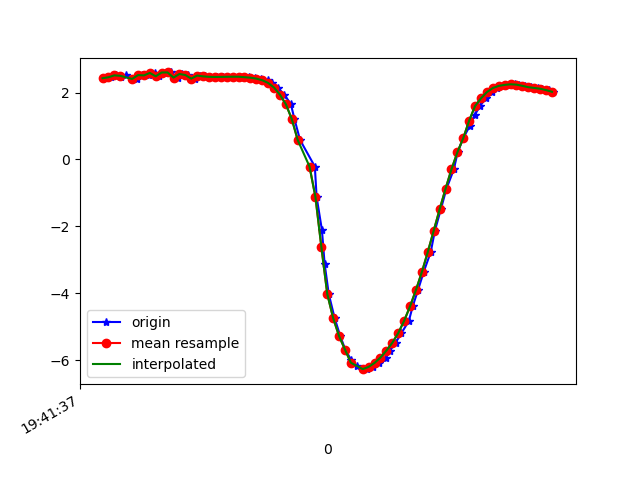

The table this chart was drawn from, first rows:
1617738097749, 433734398137176, 2.426851, -3.3180199, 8.8961315
1617738097767, 433734417367946, 2.456, -3.451, 8.837
1617738097784, 433734436598716, 2.513, -3.415, 8.835
1617738097803, 433734455829486, 2.472, -3.452, 8.832
1617738097819, 433734475060256, 2.525, -3.425, 8.828
1617738097843, 433734494291026, 2.412, -3.463, 8.845
1617738097856, 433734513521796, 2.4, -3.332, 8.898
1617738097875, 433734532752566, 2.52, -3.432, 8.827
1617738097897, 433734551983336, 2.512, -3.574, 8.773
1617738097917, 433734571214106, 2.585, -3.541, 8.764
1617738097932, 433734590444876, 2.485, -3.554, 8.788
1617738097951, 433734609675646, 2.598, -3.588, 8.742
1617738097970, 433734628906416, 2.6, -3.553, 8.755
1617738097996, 433734648137186, 2.447, -3.595, 8.782
1617738098009, 433734667367956, 2.554, -3.606, 8.747
1617738098028, 433734686598726, 2.522, -3.578, 8.768
1617738098051, 433734705829496, 2.415, -3.687, 8.753
1617738098069, 433734725187058, 2.506, -3.674, 8.733
1617738098085, 433734744417828, 2.482, -3.673, 8.74
1617738098104, 433734763648598, 2.469, -3.674, 8.744
1617738098126, 433734782879368, 2.465, -3.669, 8.747
1617738098148, 433734802110138, 2.467, -3.669, 8.746
1617738098160, 433734821340908, 2.47, -3.668, 8.745
1617738098180, 433734840571678, 2.472, -3.667, 8.745
1617738098201, 433734859802448, 2.471, -3.664, 8.747
1617738098220, 433734879033218, 2.467, -3.659, 8.75
1617738098237, 433734898263988, 2.449, -3.455, 8.838
1617738098256, 433734917494758, 2.443, -3.674, 8.75
1617738098276, 433734936725528, 2.415, -3.701, 8.747
1617738098298, 433734955956298, 2.367, -3.728, 8.748
1617738098313, 433734975187068, 2.286, -3.77, 8.752
1617738098332, 433734994417838, 2.149, -3.833, 8.759
1617738098355, 433735013648608, 1.934, -3.945, 8.76
1617738098377, 433735032879378, 1.65, -4.157, 8.72
1617738098389, 433735052110148, 1.209, -4.408, 8.669
1617738098408, 433735071340918, 0.5821, -4.725, 8.566
1617738098458, 433735090571688, -0.2107, -5.137, 8.343
1617738098464, 433735109802458, -1.12, -5.545, 8.003
1617738098482, 433735129033228, -2.108, -5.881, 7.55
1617738098491, 433735148263998, -3.109, -6.16, 6.96
1617738098505, 433735167494768, -4.015, -6.379, 6.263
1617738098525, 433735186725538, -4.739, -6.528, 5.565
1617738098544, 433735205956308, -5.275, -6.562, 5.016
1617738098561, 433735225187078, -5.677, -6.487, 4.661
1617738098580, 433735244417848, -5.974, -6.352, 4.473
1617738098599, 433735263648618, -6.167, -6.223, 4.392
1617738098623, 433735282879388, -6.26, -6.145, 4.369
1617738098636, 433735302110158, -6.262, -6.122, 4.399
1617738098655, 433735321340928, -6.193, -6.123, 4.494
1617738098676, 433735340571698, -6.075, -6.105, 4.677
1617738098698, 433735359802468, -5.914, -6.041, 4.957
1617738098712, 433735379033238, -5.708, -5.934, 5.315
1617738098731, 433735398264008, -5.474, -5.799, 5.697
1617738098751, 433735417494778, -5.186, -5.648, 6.103
1617738098776, 433735436725548, -4.819, -5.462, 6.556
1617738098789, 433735455956318, -4.386, -5.259, 7.011
1617738098807, 433735475187088, -3.897, -5.076, 7.423
1617738098826, 433735494417858, -3.36, -4.935, 7.771
1617738098850, 433735513648628, -2.763, -4.823, 8.071
1617738098864, 433735532879398, -2.127, -4.722, 8.32
1617738098884, 433735552110168, -1.491, -4.667, 8.488
... 20 more rows
